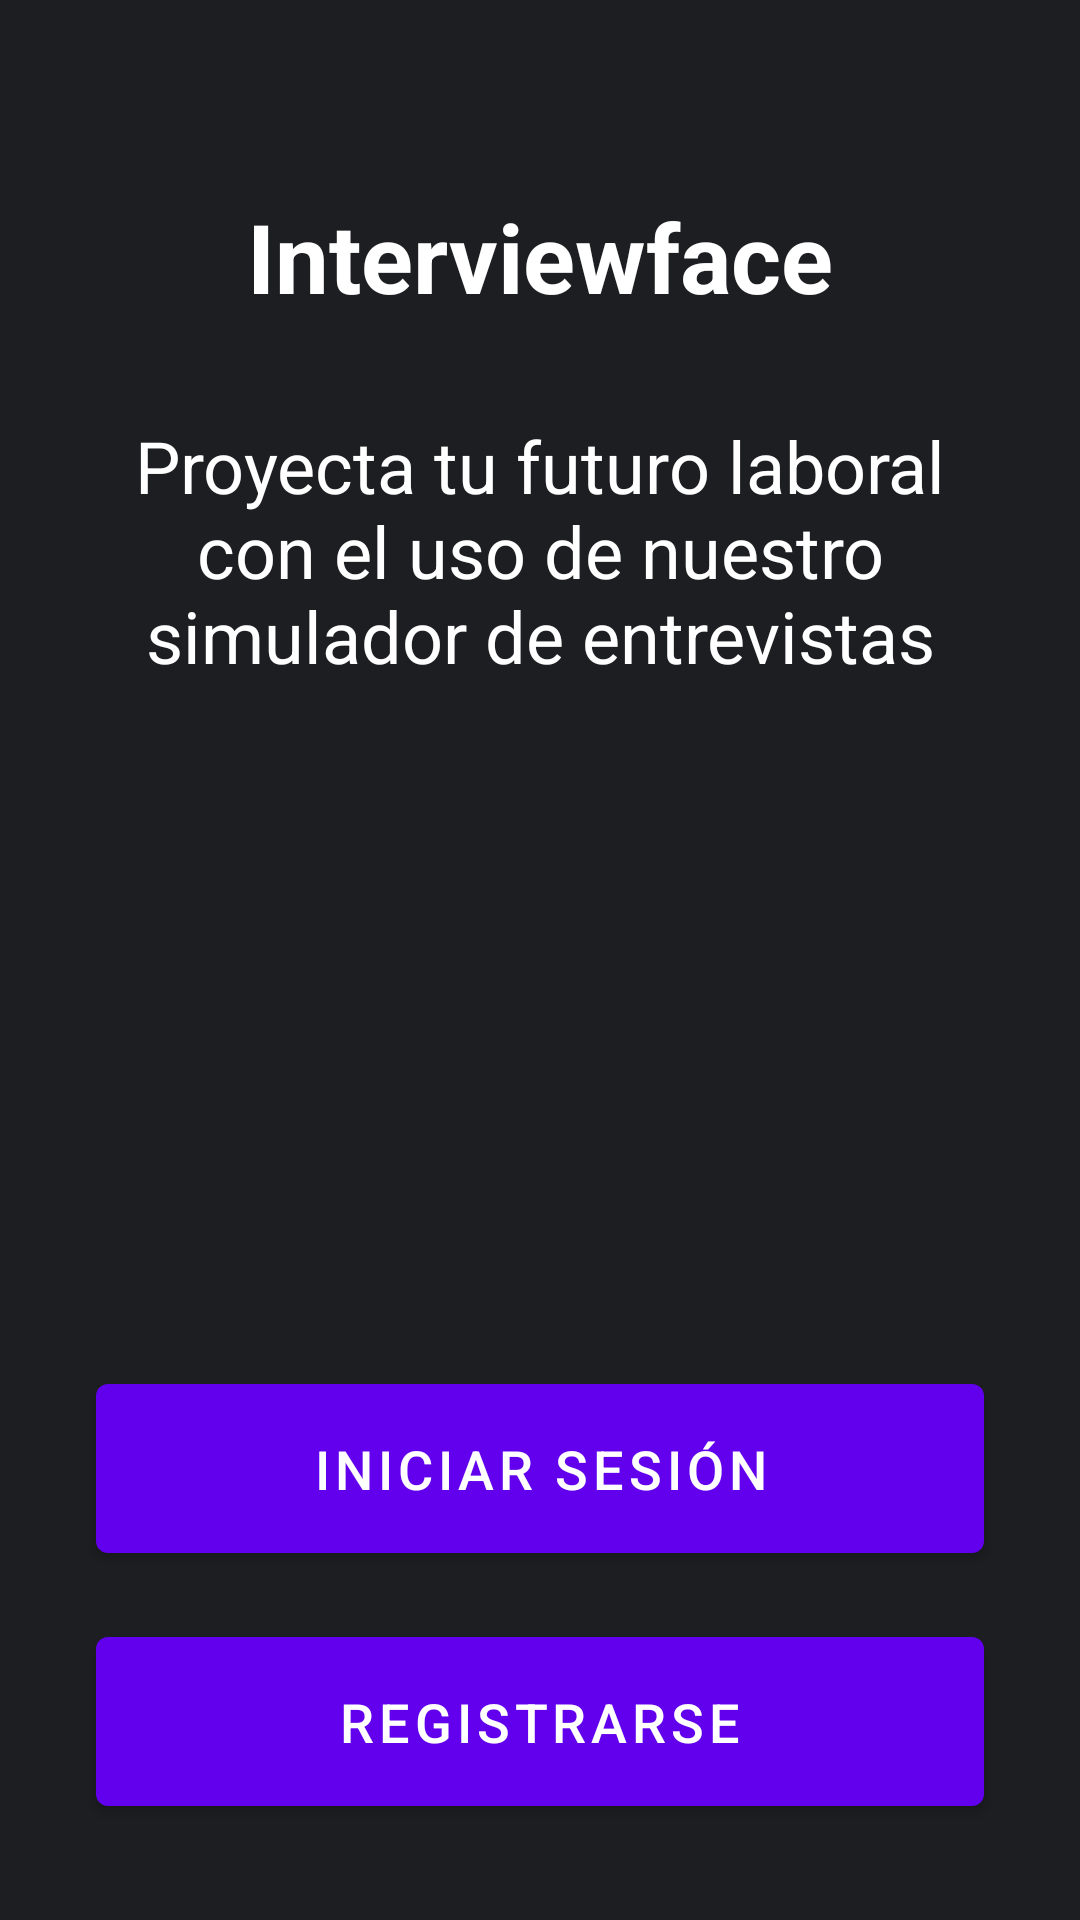

This screen was rendered from an Android layout file. Write that file and the resources it references.
<!-- AndroidManifest.xml: application theme Theme.Interviewface -->
<!-- res/layout/activity_main.xml -->
<?xml version="1.0" encoding="utf-8"?>
<androidx.constraintlayout.widget.ConstraintLayout xmlns:android="http://schemas.android.com/apk/res/android"
    xmlns:app="http://schemas.android.com/apk/res-auto"
    android:layout_width="match_parent"
    android:layout_height="match_parent"
    android:background="@color/dark_background">

    <TextView
        android:id="@+id/titleTextView"
        android:layout_width="wrap_content"
        android:layout_height="wrap_content"
        android:layout_marginTop="64dp"
        android:text="Interviewface"
        android:textColor="@color/white"
        android:textSize="32sp"
        android:textStyle="bold"
        app:layout_constraintEnd_toEndOf="parent"
        app:layout_constraintStart_toStartOf="parent"
        app:layout_constraintTop_toTopOf="parent" />

    <TextView
        android:id="@+id/descriptionTextView"
        android:layout_width="0dp"
        android:layout_height="wrap_content"
        android:layout_marginStart="24dp"
        android:layout_marginTop="32dp"
        android:layout_marginEnd="24dp"
        android:gravity="center"
        android:text="Proyecta tu futuro laboral con el uso de nuestro simulador de entrevistas"
        android:textColor="@color/white"
        android:textSize="24sp"
        app:layout_constraintEnd_toEndOf="parent"
        app:layout_constraintStart_toStartOf="parent"
        app:layout_constraintTop_toBottomOf="@id/titleTextView" />

    <com.google.android.material.button.MaterialButton
        android:id="@+id/loginButton"
        android:layout_width="0dp"
        android:layout_height="wrap_content"
        android:layout_marginStart="32dp"
        android:layout_marginEnd="32dp"
        android:layout_marginBottom="16dp"
        android:padding="16dp"
        android:text="Iniciar sesión"
        android:textSize="18sp"
        app:layout_constraintBottom_toTopOf="@id/registerButton"
        app:layout_constraintEnd_toEndOf="parent"
        app:layout_constraintStart_toStartOf="parent" />

    <com.google.android.material.button.MaterialButton
        android:id="@+id/registerButton"
        android:layout_width="0dp"
        android:layout_height="wrap_content"
        android:layout_marginStart="32dp"
        android:layout_marginEnd="32dp"
        android:layout_marginBottom="32dp"
        android:padding="16dp"
        android:text="Registrarse"
        android:textSize="18sp"
        app:layout_constraintBottom_toBottomOf="parent"
        app:layout_constraintEnd_toEndOf="parent"
        app:layout_constraintStart_toStartOf="parent" />

</androidx.constraintlayout.widget.ConstraintLayout>
<!-- resources referenced by this layout -->
<resources>
  <color name="dark_background">#FF1C1E21</color>
  <color name="white">#FFFFFFFF</color>
  <style name="Theme.Interviewface" parent="Theme.MaterialComponents.DayNight.NoActionBar">
          <item name="colorPrimary">@color/purple_500</item>
          <item name="colorPrimaryVariant">@color/purple_700</item>
          <item name="colorOnPrimary">@color/white</item>
          <item name="android:statusBarColor">?attr/colorPrimaryVariant</item>
      </style>
  <color name="purple_500">#FF6200EE</color>
  <color name="purple_700">#FF3700B3</color>
</resources>
